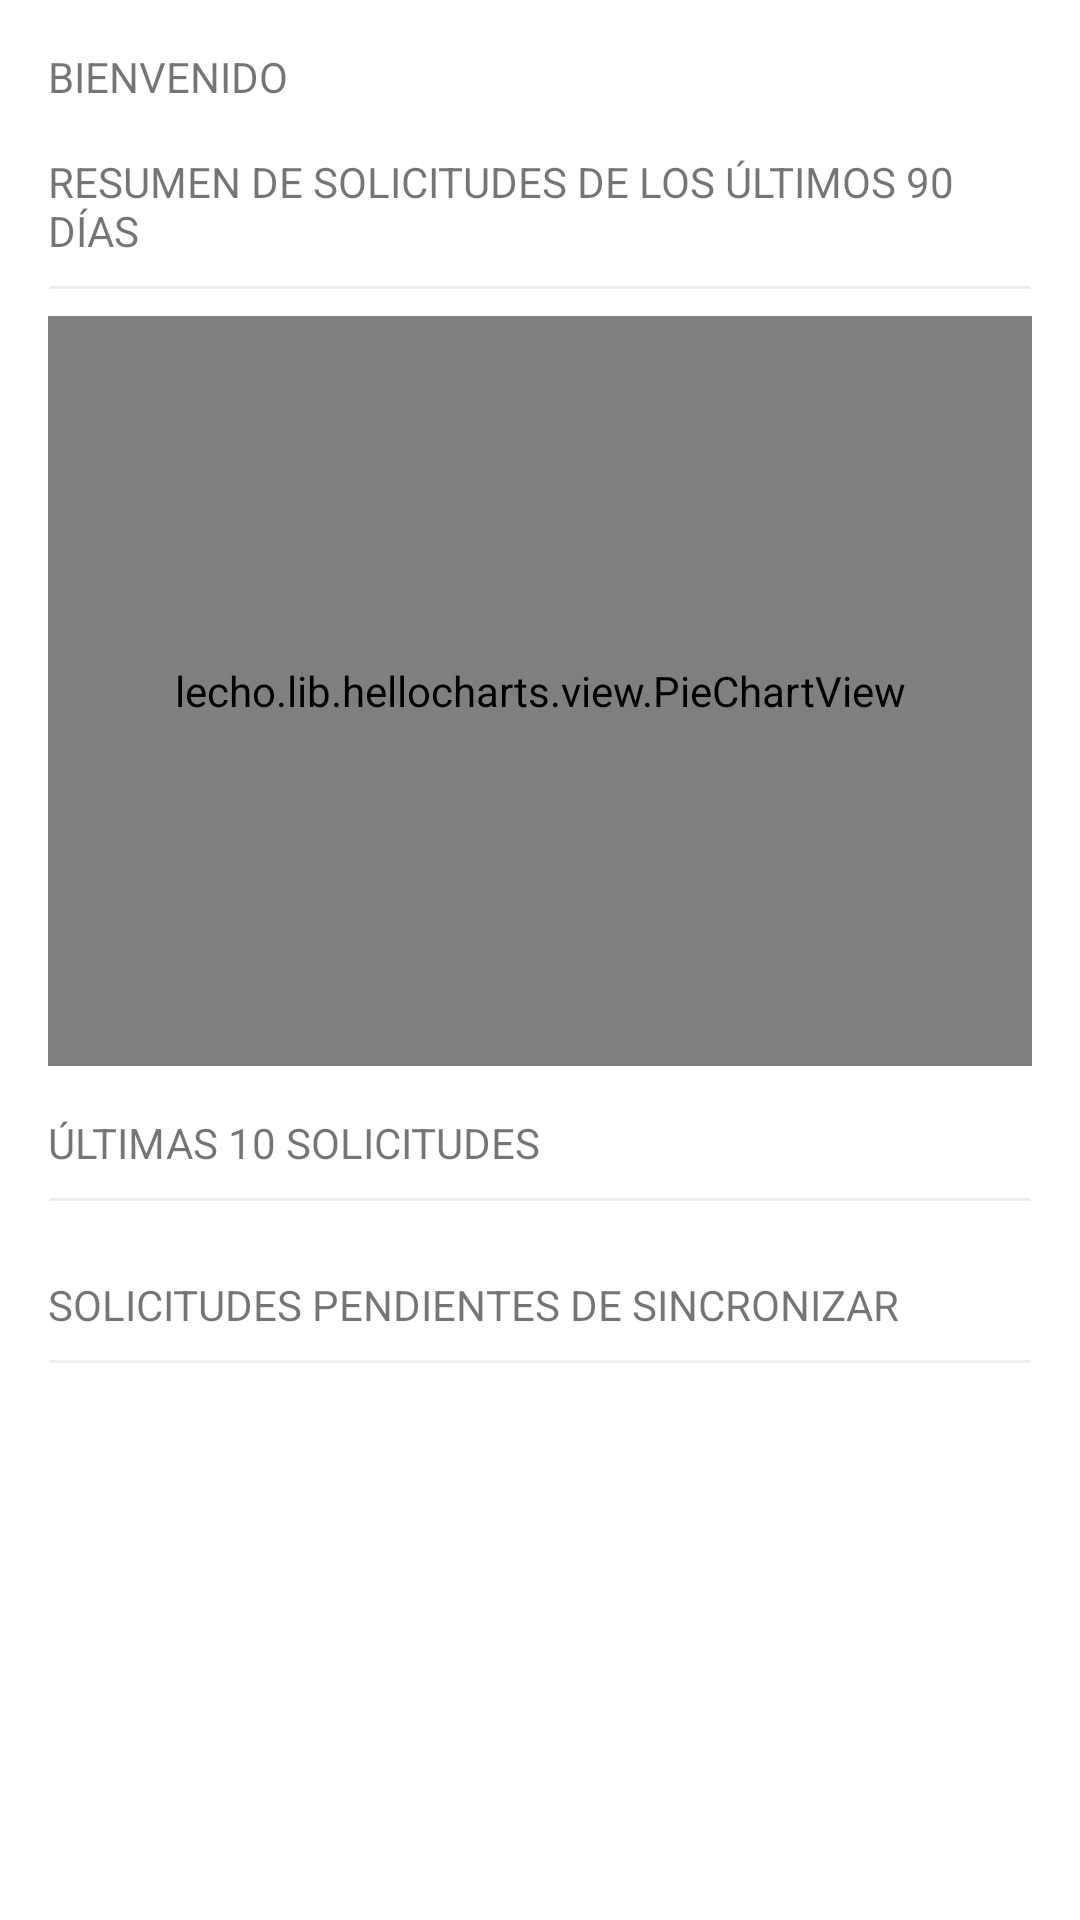

Produce the Android XML layout that renders to this screen, including the resource entries it uses.
<!-- AndroidManifest.xml: application theme Theme.Arkasis -->
<!-- res/layout/fragment_dashboard.xml -->
<?xml version="1.0" encoding="utf-8"?>
<ScrollView xmlns:android="http://schemas.android.com/apk/res/android"
    xmlns:tools="http://schemas.android.com/tools"
    android:layout_width="match_parent"
    android:layout_height="wrap_content"
    android:orientation="vertical"
    tools:context=".FragmentDashboard">

    <LinearLayout
        android:layout_width="match_parent"
        android:layout_height="wrap_content"
        android:padding="16dp"
        android:orientation="vertical"
        android:divider="@drawable/divider">

        <TextView
            android:layout_width="match_parent"
            android:layout_height="wrap_content"
            android:id="@+id/tvBienvenida"
            android:text="BIENVENIDO">

        </TextView>

        
        <TextView
            android:layout_width="match_parent"
            android:layout_height="wrap_content"
            android:paddingTop="16dp"
            android:text="RESUMEN DE SOLICITUDES DE LOS ÚLTIMOS 90 DÍAS"
            />

        <TextView
            android:layout_width="match_parent"
            android:layout_height="wrap_content"
            android:background="@drawable/border_bottom"
            />

        <lecho.lib.hellocharts.view.PieChartView
            android:id="@+id/pieChartResumenSolicitudesMensuales"
            android:layout_width="match_parent"
            android:layout_height="250dp" />

        
        <TextView
            android:layout_width="match_parent"
            android:layout_height="wrap_content"
            android:paddingTop="16dp"
            android:text="ÚLTIMAS 10 SOLICITUDES"
            />

        <TextView
            android:layout_width="match_parent"
            android:layout_height="wrap_content"
            android:background="@drawable/border_bottom"
            />

        <androidx.recyclerview.widget.RecyclerView
            android:id="@+id/rvList_ultimasSolicitudes"
            android:layout_width="match_parent"
            android:layout_height="match_parent"
            />



        
        <TextView
            android:paddingTop="16dp"
            android:layout_width="match_parent"
            android:layout_height="wrap_content"
            android:text="SOLICITUDES PENDIENTES DE SINCRONIZAR"
            />

        <TextView
            android:layout_width="match_parent"
            android:layout_height="wrap_content"
            android:background="@drawable/border_bottom"
            />

        <androidx.recyclerview.widget.RecyclerView
            android:id="@+id/rvList_solicitudes"
            android:layout_width="match_parent"
            android:layout_height="wrap_content">

        </androidx.recyclerview.widget.RecyclerView>

    </LinearLayout>
</ScrollView>
<!-- resources referenced by this layout -->
<resources>
  <!-- drawable border_bottom (drawable) -->
  <?xml version="1.0" encoding="utf-8"?>
  <layer-list xmlns:android="http://schemas.android.com/apk/res/android">
      <item>
          <shape android:shape="line">
              <solid android:color="@android:color/transparent"></solid>
              <stroke android:color="@color/light_gray" android:width="1dp"></stroke>
          </shape>
      </item>
  </layer-list>
  <!-- drawable divider (drawable) -->
  <?xml version="1.0" encoding="utf-8"?>
  <shape xmlns:android="http://schemas.android.com/apk/res/android">
      <size
          android:width="0dp"
          android:height="16dp"></size>
  </shape>
  <style name="Theme.Arkasis" parent="Theme.MaterialComponents.Light.NoActionBar">
          
          <item name="colorPrimary">@color/purple_500</item>
          <item name="colorPrimaryVariant">@color/purple_700</item>
          <item name="colorOnPrimary">@color/white</item>
          
          <item name="colorSecondary">@color/teal_200</item>
          <item name="colorSecondaryVariant">@color/teal_700</item>
          <item name="colorOnSecondary">@color/black</item>
          
          <item name="android:statusBarColor" tools:targetApi="l">?attr/colorPrimaryVariant</item>
          
      </style>
  <color name="light_gray">#EEE</color>
  <color name="purple_500">#FF6200EE</color>
  <color name="purple_700">#FF3700B3</color>
  <color name="white">#FFFFFFFF</color>
  <color name="teal_200">#FF03DAC5</color>
  <color name="teal_700">#FF018786</color>
  <color name="black">#FF000000</color>
</resources>
